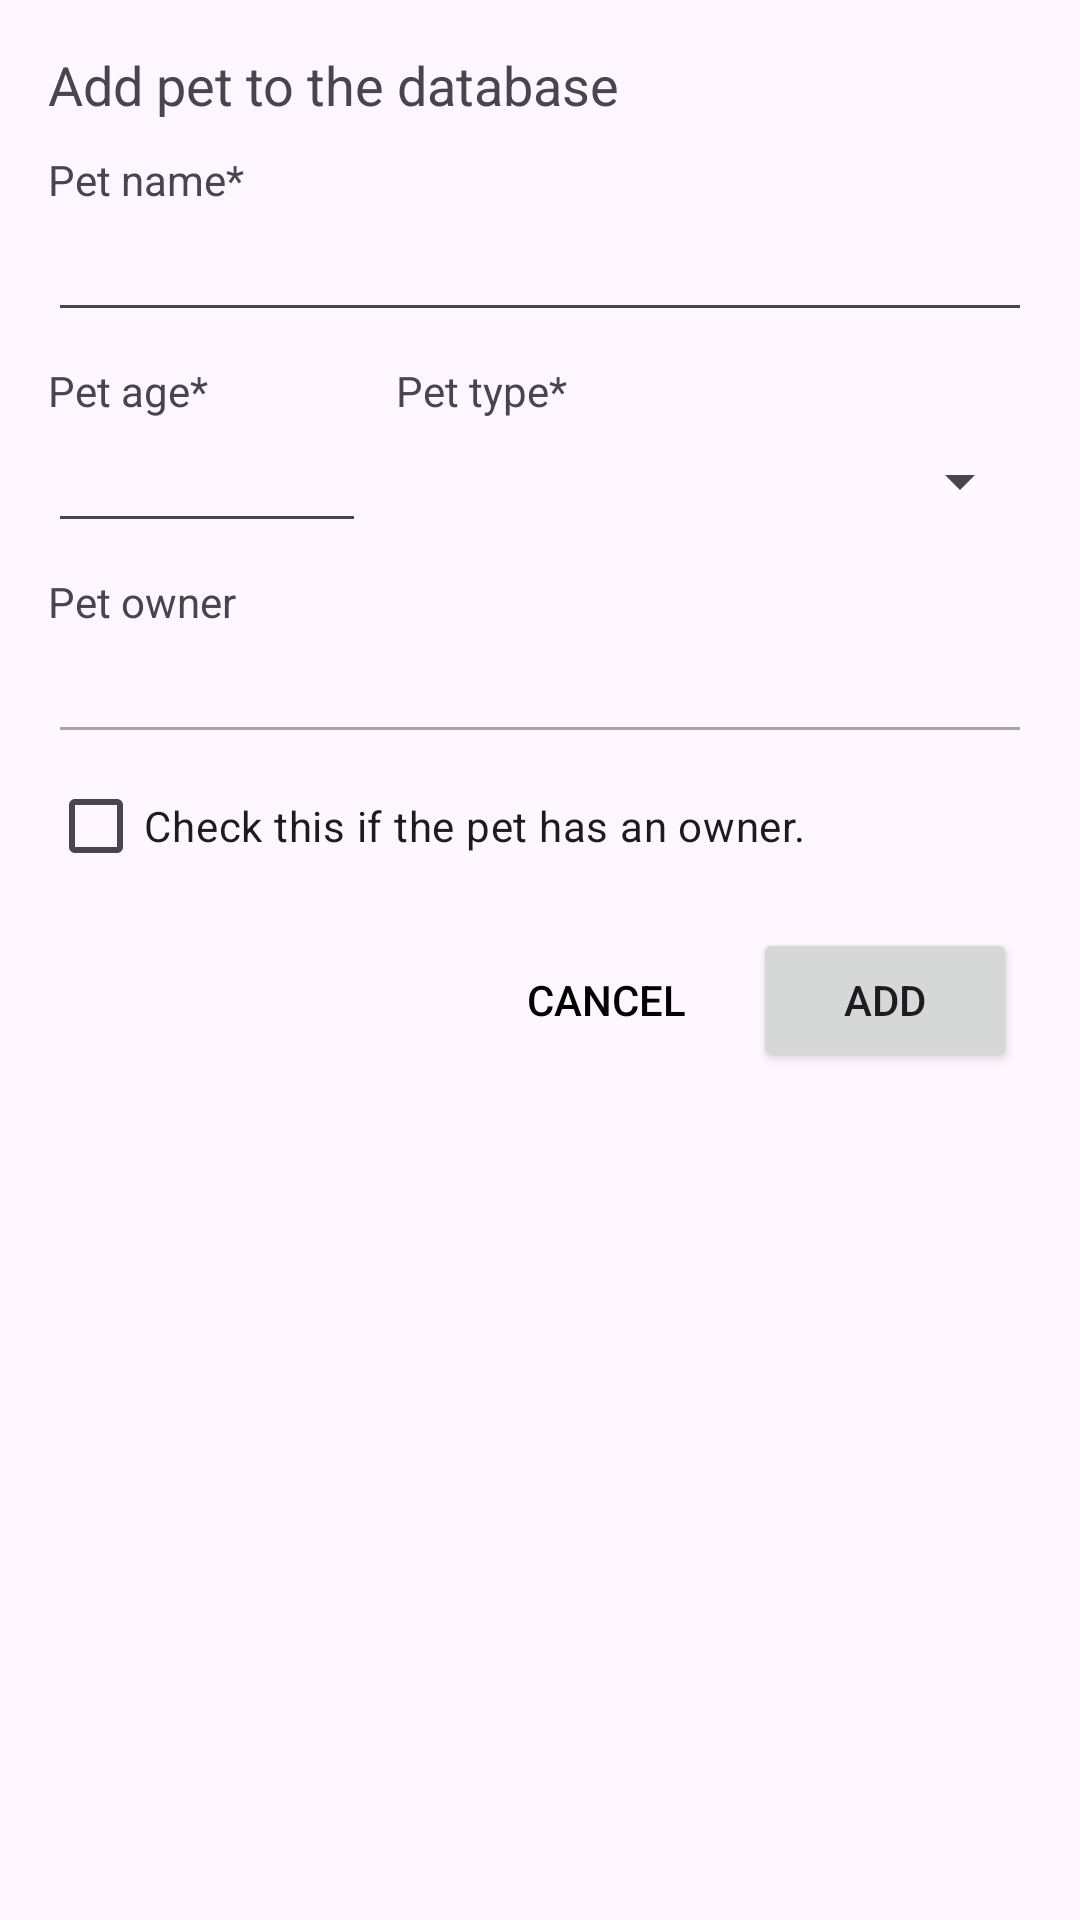

Write the Android layout XML for this screen, with the resource values it uses.
<!-- AndroidManifest.xml: application theme Theme.RealmDiscussionBareBones -->
<!-- res/layout/dialog_add_pet.xml -->
<?xml version="1.0" encoding="utf-8"?>
<LinearLayout
    xmlns:android="http://schemas.android.com/apk/res/android"
    android:layout_width="match_parent"
    android:layout_height="wrap_content"
    android:orientation="vertical"
    android:padding="16dp">

    <TextView
        android:layout_width="wrap_content"
        android:layout_height="wrap_content"
        android:textAppearance="?android:attr/textAppearanceMedium"
        android:layout_marginBottom="10dp"
        android:text="Add pet to the database"/>

    <TextView
        android:layout_width="wrap_content"
        android:layout_height="wrap_content"
        android:text="Pet name*"/>

    <EditText
        android:id="@+id/edt_pet_name"
        android:layout_width="match_parent"
        android:layout_height="wrap_content"
        android:layout_marginBottom="10dp"/>

    <LinearLayout
        android:layout_width="match_parent"
        android:layout_height="wrap_content"
        android:orientation="horizontal"
        android:layout_marginBottom="10dp">
        <LinearLayout
            android:layout_width="0dp"
            android:layout_height="match_parent"
            android:layout_weight="0.5"
            android:orientation="vertical"
            android:layout_marginEnd="5dp">
            <TextView
                android:layout_width="wrap_content"
                android:layout_height="wrap_content"
                android:text="Pet age*"/>

            <EditText
                android:id="@+id/edt_age"
                android:layout_width="match_parent"
                android:layout_height="wrap_content"
                android:inputType="number"/>
        </LinearLayout>

        <LinearLayout
            android:layout_width="0dp"
            android:layout_height="match_parent"
            android:layout_weight="1"
            android:orientation="vertical"
            android:layout_marginStart="5dp">
            <TextView
                android:layout_width="wrap_content"
                android:layout_height="wrap_content"
                android:text="Pet type*"/>
            <Spinner
                android:id="@+id/pet_type_spinner"
                android:layout_width="match_parent"
                android:layout_height="match_parent"/>
        </LinearLayout>
    </LinearLayout>

    <TextView
        android:layout_width="wrap_content"
        android:layout_height="wrap_content"
        android:text="Pet owner"/>

    <EditText
        android:id="@+id/edt_owner"
        android:layout_width="match_parent"
        android:layout_height="wrap_content"
        android:enabled="false"/>

    <CheckBox
        android:id="@+id/cb_has_owner"
        android:layout_width="wrap_content"
        android:layout_height="wrap_content"
        android:text="Check this if the pet has an owner."
        android:layout_marginBottom="10dp"/>

    <LinearLayout
        android:layout_width="match_parent"
        android:layout_height="wrap_content"
        android:orientation="horizontal"
        android:gravity="end">

        <Button
            android:id="@+id/btn_cancel"
            android:layout_width="wrap_content"
            android:layout_height="wrap_content"
            android:text="Cancel"
            android:textColor="@color/black"
            android:background="@android:color/transparent"/>


        <Button
            android:id="@+id/btn_add"
            android:layout_width="wrap_content"
            android:layout_height="wrap_content"
            android:layout_marginStart="5dp"
            android:layout_marginEnd="5dp"
            android:text="Add"/>
    </LinearLayout>
</LinearLayout>
<!-- resources referenced by this layout -->
<resources>
  <style name="Theme.RealmDiscussionBareBones" parent="Base.Theme.RealmDiscussionBareBones" />
  <style name="Base.Theme.RealmDiscussionBareBones" parent="Theme.Material3.DayNight.NoActionBar">
          
          
      </style>
  <!-- not gathered from this repository: default colours our renderer supplied (Android Studio template values) -->
  <color name="black">#FF000000</color>
</resources>
